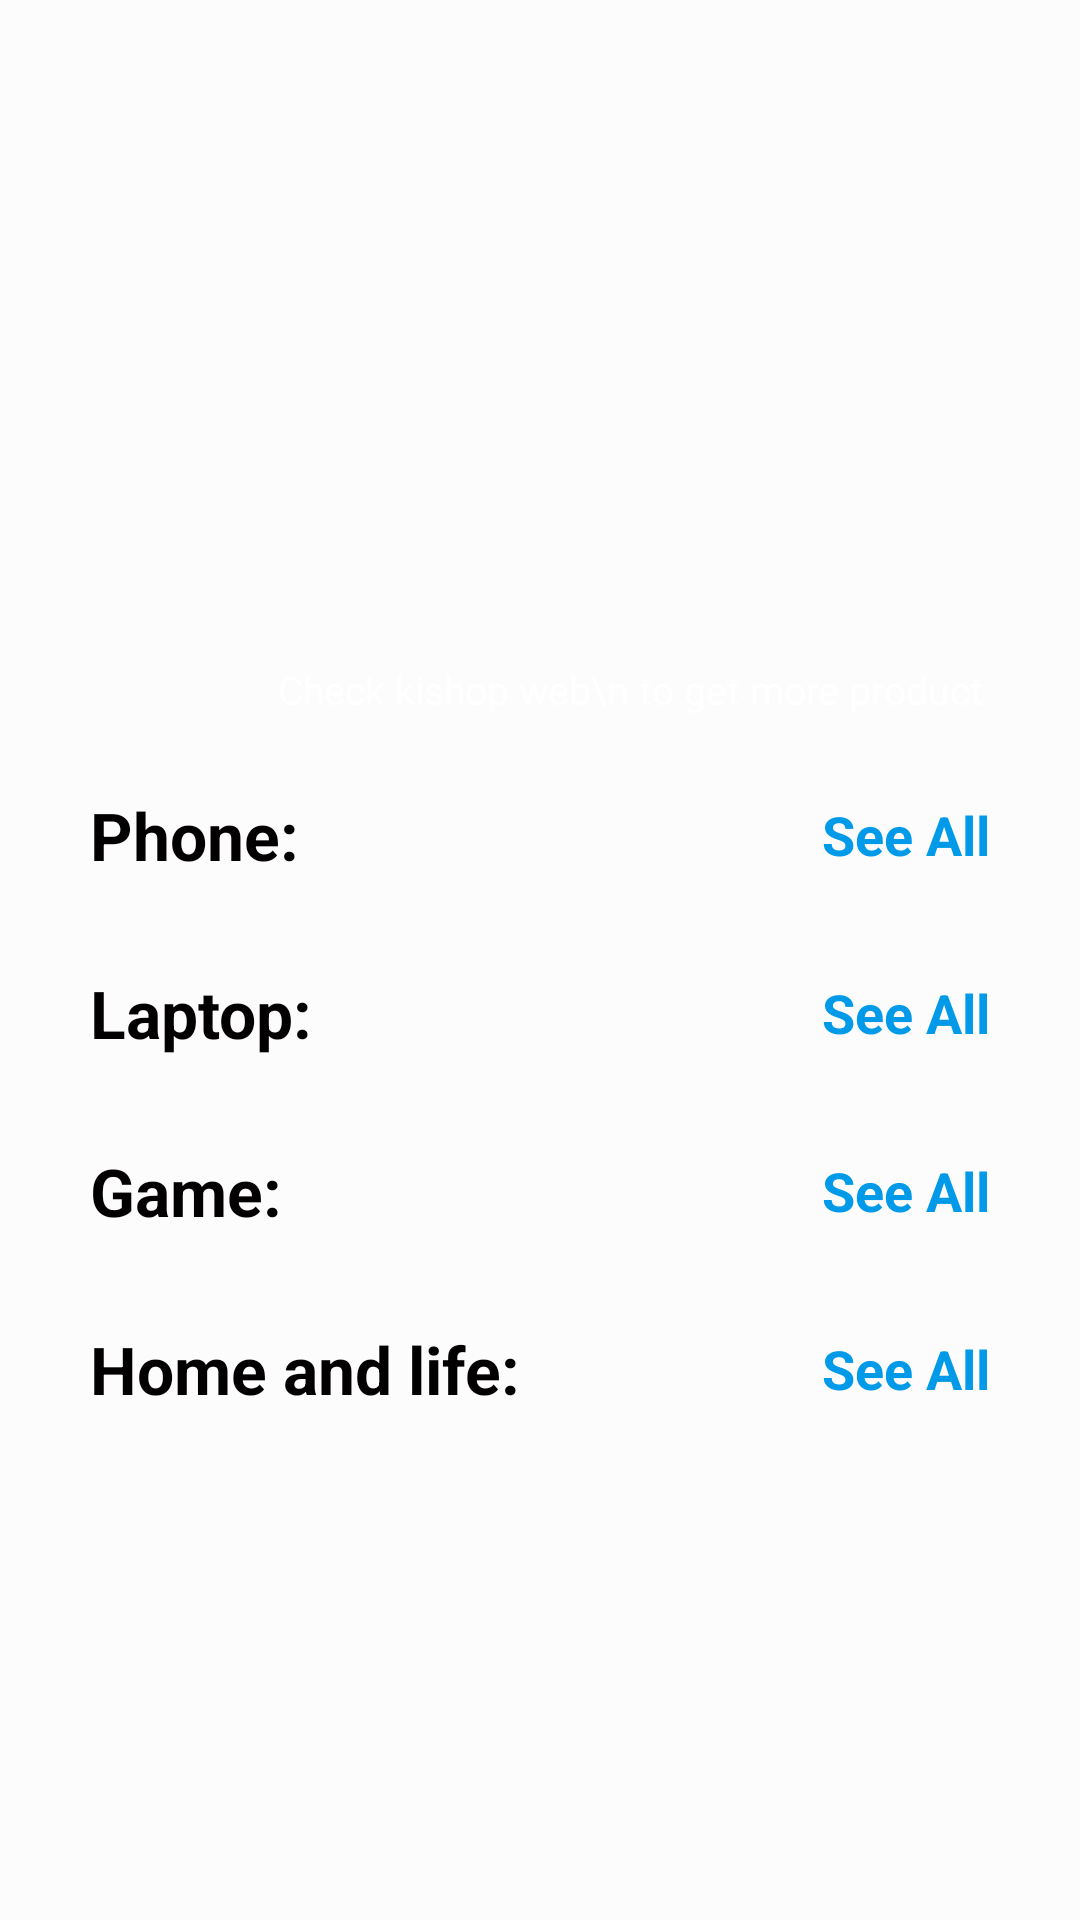

The Android layout XML behind this screen, and the referenced resources:
<!-- AndroidManifest.xml: activity theme Theme.Design.NoActionBar -->
<!-- res/layout/fragment_main.xml -->
<?xml version="1.0" encoding="utf-8"?>
<FrameLayout xmlns:android="http://schemas.android.com/apk/res/android"
    xmlns:tools="http://schemas.android.com/tools"
    android:layout_width="match_parent"
    android:layout_height="match_parent"
    tools:context=".Fragment.FragmentMainActivity">

    <androidx.constraintlayout.widget.ConstraintLayout
        style="@style/parent.contentLayout"
        android:paddingLeft="@dimen/normalPadding"
        android:paddingRight="@dimen/normalPadding"
        android:paddingBottom="@dimen/normalPadding">


        <androidx.core.widget.NestedScrollView
            android:layout_width="match_parent"
            android:layout_height="match_parent">

            <LinearLayout
                android:layout_width="match_parent"
                android:layout_height="wrap_content"
                android:layout_marginTop="@dimen/fab_margin"
                android:orientation="vertical">

                <ViewFlipper
                    android:id="@+id/vewlipper"
                    android:layout_width="match_parent"
                    android:layout_height="200dp" />

                <RelativeLayout
                    android:id="@+id/click_web"
                    android:layout_width="match_parent"
                    android:layout_height="wrap_content"
                    android:layout_marginBottom="10dp">

                    <LinearLayout
                        android:layout_width="match_parent"
                        android:layout_height="wrap_content"
                        android:layout_alignParentBottom="true"
                        android:layout_marginStart="60dp"
                        android:background="@drawable/refer_earn_button"
                        android:gravity="center">

                        <TextView
                            android:layout_width="match_parent"
                            android:layout_height="wrap_content"
                            android:paddingTop="5dp"
                            android:paddingBottom="5dp"
                            android:text="Check kishop web\n to get more product"
                            android:textAlignment="center"
                            android:textColor="@color/whiteTextColor"
                            android:textSize="13sp" />

                    </LinearLayout>

                    <ImageView
                        android:layout_width="80dp"
                        android:layout_height="wrap_content"
                        android:adjustViewBounds="true"
                        android:cropToPadding="true"
                        android:src="@drawable/refer_icon" />

                </RelativeLayout>

                <RelativeLayout
                    android:layout_width="match_parent"
                    android:layout_height="wrap_content"
                    android:layout_margin="10dp">

                    <TextView
                        style="@style/viewParent.headerText"
                        android:layout_alignParentStart="true"
                        android:layout_alignParentTop="true"
                        android:text="Phone: " />

                    <TextView
                        style="@style/viewParent"
                        android:layout_alignParentEnd="true"
                        android:layout_centerVertical="true"
                        android:id="@+id/see_more_recommend"
                        android:text="See All"
                        android:textColor="@color/primaryTextColor"
                        android:textSize="@dimen/headerMoreTextSize"
                        android:textStyle="bold" />

                </RelativeLayout>

                <androidx.recyclerview.widget.RecyclerView
                    android:id="@+id/recycle_view_recommend"
                    android:orientation="horizontal"
                    android:layout_width="wrap_content"
                    android:layout_height="wrap_content"
                    android:layout_marginStart="5dp"
                    android:layout_marginTop="10dp" />


                <RelativeLayout
                    android:layout_width="match_parent"
                    android:layout_height="wrap_content"
                    android:layout_margin="10dp">

                    <TextView
                        style="@style/viewParent.headerText"
                        android:layout_alignParentStart="true"
                        android:layout_alignParentTop="true"
                        android:text="Laptop: "
                        tools:ignore="HardcodedText" />

                    <TextView
                        style="@style/viewParent"
                        android:id="@+id/see_more_ki_shop"
                        android:layout_alignParentEnd="true"
                        android:layout_centerVertical="true"
                        android:text="See All"
                        android:textColor="@color/primaryTextColor"
                        android:textSize="@dimen/headerMoreTextSize"
                        android:textStyle="bold"
                        tools:ignore="HardcodedText" />

                </RelativeLayout>

                <androidx.recyclerview.widget.RecyclerView
                    android:id="@+id/recycle_view_falava"
                    android:orientation="horizontal"
                    android:layout_width="wrap_content"
                    android:layout_height="wrap_content"
                    android:layout_marginStart="5dp"
                    android:layout_marginTop="10dp" />


                <RelativeLayout
                    android:layout_width="match_parent"
                    android:layout_height="wrap_content"
                    android:layout_margin="10dp">

                    <TextView
                        style="@style/viewParent.headerText"
                        android:layout_alignParentStart="true"
                        android:layout_alignParentTop="true"
                        android:text="Game: "
                        tools:ignore="HardcodedText" />

                    <TextView
                        style="@style/viewParent"
                        android:id="@+id/see_more_gamming"
                        android:layout_alignParentEnd="true"
                        android:layout_centerVertical="true"
                        android:text="See All"
                        android:textColor="@color/primaryTextColor"
                        android:textSize="@dimen/headerMoreTextSize"
                        android:textStyle="bold"
                        tools:ignore="HardcodedText" />

                </RelativeLayout>

                <androidx.recyclerview.widget.RecyclerView
                    android:id="@+id/recycle_view_gamming"
                    android:orientation="horizontal"
                    android:layout_width="wrap_content"
                    android:layout_height="wrap_content"
                    android:layout_marginStart="5dp"
                    android:layout_marginTop="10dp" />


                <RelativeLayout
                    android:layout_width="match_parent"
                    android:layout_height="wrap_content"
                    android:layout_margin="10dp">

                    <TextView
                        style="@style/viewParent.headerText"
                        android:layout_alignParentStart="true"
                        android:layout_alignParentTop="true"
                        android:text="Home and life: " />

                    <TextView
                        android:id="@+id/see_more_home"
                        style="@style/viewParent"
                        android:layout_alignParentEnd="true"
                        android:layout_centerVertical="true"
                        android:text="See All"
                        android:textColor="@color/primaryTextColor"
                        android:textSize="@dimen/headerMoreTextSize"
                        android:textStyle="bold" />

                </RelativeLayout>


                <androidx.recyclerview.widget.RecyclerView
                    android:id="@+id/recycle_view_special"
                    android:layout_width="match_parent"
                    android:layout_height="match_parent"
                    android:scrollbars="vertical"
                    android:scrollingCache="true"
                    android:layout_marginStart="5dp"
                    android:layout_marginTop="10dp" />

            </LinearLayout>

        </androidx.core.widget.NestedScrollView>

    </androidx.constraintlayout.widget.ConstraintLayout>


</FrameLayout>
<!-- resources referenced by this layout -->
<resources>
  <color name="primaryTextColor">#019AE8</color>
  <color name="whiteTextColor">#fff</color>
  <dimen name="fab_margin">16dp</dimen>
  <dimen name="headerMoreTextSize">18sp</dimen>
  <dimen name="normalPadding">20dp</dimen>
  <style name="parent.contentLayout">
          <item name="android:background">@color/contentBodyColor</item>
          
      </style>
  <style name="viewParent">
          <item name="android:layout_width">wrap_content</item>
          <item name="android:layout_height">wrap_content</item>
      </style>
  <style name="viewParent.headerText">
          <item name="android:textColor">@color/contentTextColor</item>
          <item name="android:textSize">22sp</item>
          <item name="android:textStyle">bold</item>
      </style>
  <color name="contentBodyColor">#FCFCFC</color>
  <color name="contentTextColor">#020000</color>
</resources>
